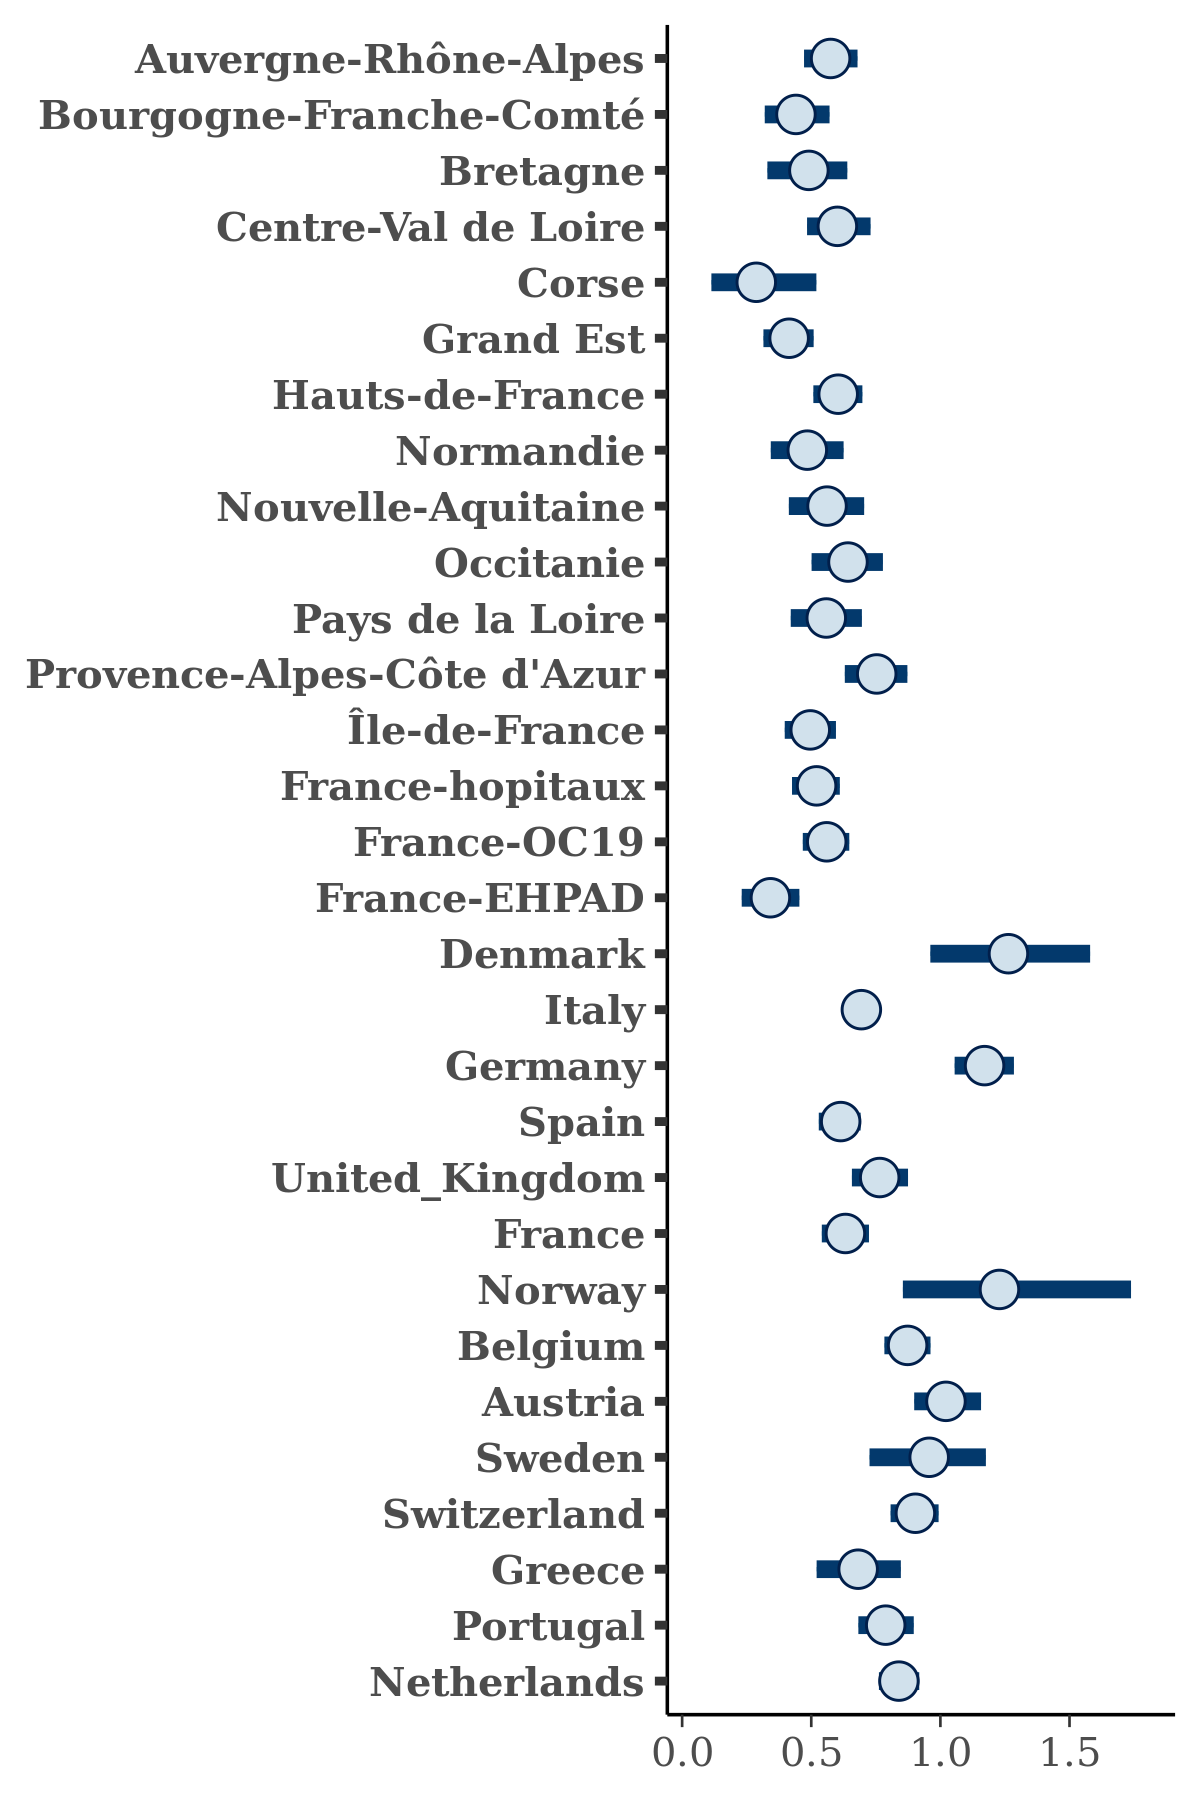

The file beside this chart, header and first rows:
, Auvergne-Rhône-Alpes, Bourgogne-Franche-Comté, Bretagne, Centre-Val de Loire, Corse, Grand Est, Hauts-de-France, Normandie, Nouvelle-Aquitaine, Occitanie, Pays de la Loire, Provence-Alpes-Côte d'Azur, Île-de-France, France-hopitaux, France-OC19, France-EHPAD, Denmark, Italy, Germany, Spain, United_Kingdom, France, Norway
1, 0.5753, 0.2822, 0.4313, 0.7851, 0.5661, 0.4131, 0.5297, 0.4435, 0.4315, 0.6361, 0.5593, 0.7018, 0.5455, 0.4818, 0.5297, 0.4496, 1.368, 0.7724, 1.187, 0.6213, 0.9967, 0.695, 1.129
2, 0.6458, 0.484, 0.4555, 0.5503, 0.3951, 0.4082, 0.6814, 0.303, 0.6457, 0.7439, 0.6092, 0.7751, 0.4541, 0.5169, 0.5189, 0.2845, 1.307, 0.7011, 1.126, 0.5605, 0.8012, 0.6294, 1.371
3, 0.5613, 0.5394, 0.4561, 0.6016, 0.501, 0.436, 0.4835, 0.4361, 0.4892, 0.6478, 0.464, 0.763, 0.4966, 0.5917, 0.5944, 0.3147, 1.547, 0.6787, 1.064, 0.519, 0.6732, 0.5941, 1.363
4, 0.5755, 0.4402, 0.3742, 0.5617, 0.3625, 0.4074, 0.5727, 0.4818, 0.5495, 0.625, 0.6211, 0.6787, 0.402, 0.4554, 0.5328, 0.2984, 0.7086, 0.6686, 1.227, 0.5897, 0.8295, 0.7027, 0.8236
5, 0.5813, 0.538, 0.4537, 0.6684, 0.07948, 0.4549, 0.6731, 0.3736, 0.6157, 0.596, 0.4021, 0.7137, 0.4764, 0.5655, 0.5235, 0.3355, 1.449, 0.6562, 1.17, 0.5733, 0.7087, 0.6476, 0.9581
6, 0.6419, 0.4387, 0.5413, 0.6817, 0.3981, 0.3263, 0.5266, 0.6406, 0.7084, 0.5776, 0.4955, 0.7365, 0.3937, 0.4662, 0.6251, 0.2765, 1.278, 0.6711, 1.237, 0.6661, 0.6791, 0.6728, 1.267
7, 0.5432, 0.3625, 0.3957, 0.6678, 0.2381, 0.3882, 0.5566, 0.3563, 0.5355, 0.6995, 0.6107, 0.778, 0.5385, 0.6076, 0.5651, 0.4712, 1.386, 0.6736, 1.199, 0.5201, 0.6681, 0.6195, 0.7995
8, 0.5522, 0.4555, 0.5468, 0.6945, 0.3785, 0.488, 0.4474, 0.3476, 0.6306, 0.68, 0.5358, 0.8133, 0.5695, 0.5061, 0.5366, 0.3354, 1.195, 0.6688, 1.224, 0.6583, 0.7452, 0.6311, 1.013
9, 0.6954, 0.4228, 0.4997, 0.6177, 0.1992, 0.4321, 0.5952, 0.3607, 0.4975, 0.5387, 0.5226, 0.7939, 0.4939, 0.5031, 0.5664, 0.3208, 1.526, 0.7351, 1.225, 0.5404, 0.7559, 0.6788, 1.078
10, 0.5397, 0.4969, 0.5446, 0.6954, 0.3285, 0.3762, 0.5614, 0.5834, 0.6599, 0.6135, 0.5163, 0.8525, 0.4721, 0.4687, 0.5395, 0.2312, 0.9166, 0.6963, 1.126, 0.607, 0.8192, 0.5909, 1.156
11, 0.54, 0.4685, 0.4395, 0.6214, 0.3678, 0.395, 0.5835, 0.4825, 0.7427, 0.5692, 0.7026, 0.6901, 0.4133, 0.4429, 0.5853, 0.4773, 1.299, 0.6822, 1.118, 0.689, 0.7159, 0.5457, 1.456
12, 0.5883, 0.4621, 0.5964, 0.6249, 0.3988, 0.456, 0.674, 0.4502, 0.7693, 0.4365, 0.3598, 0.6988, 0.4653, 0.4921, 0.5686, 0.3983, 1.445, 0.6985, 1.216, 0.5541, 0.6686, 0.6824, 1.158
13, 0.539, 0.5755, 0.5353, 0.5141, 0.4408, 0.4225, 0.6351, 0.4794, 0.4641, 0.6057, 0.4986, 0.8006, 0.5347, 0.544, 0.6047, 0.2278, 1.155, 0.6921, 1.288, 0.6324, 0.7111, 0.7093, 1.195
14, 0.6152, 0.4481, 0.3595, 0.5616, 0.2945, 0.3927, 0.6811, 0.6134, 0.4842, 0.7537, 0.4426, 0.8077, 0.56, 0.5819, 0.5753, 0.3654, 1.341, 0.6479, 1.083, 0.6171, 0.6343, 0.52, 1.724
15, 0.6653, 0.3452, 0.4067, 0.5935, 0.2273, 0.3802, 0.6628, 0.6192, 0.575, 0.6205, 0.4753, 0.6295, 0.4747, 0.5017, 0.5343, 0.2936, 1.215, 0.7217, 1.007, 0.6635, 0.7361, 0.6909, 1.201
16, 0.5293, 0.3576, 0.5967, 0.532, 0.1033, 0.4952, 0.588, 0.4337, 0.5251, 0.6019, 0.696, 0.751, 0.5018, 0.408, 0.5215, 0.2521, 1.093, 0.6417, 1.168, 0.5678, 0.8311, 0.6396, 0.9291
17, 0.5056, 0.4984, 0.4219, 0.6396, 0.2549, 0.3239, 0.6778, 0.4695, 0.4926, 0.6595, 0.6027, 0.7778, 0.5191, 0.5699, 0.6247, 0.3784, 1.161, 0.7282, 1.189, 0.6455, 0.7569, 0.694, 0.9784
18, 0.4407, 0.3505, 0.461, 0.6034, 0.3987, 0.354, 0.6643, 0.5142, 0.5758, 0.6754, 0.4556, 0.7349, 0.491, 0.3912, 0.6241, 0.387, 1.318, 0.7083, 1.184, 0.6473, 0.6884, 0.7249, 1.668
19, 0.5123, 0.5266, 0.4994, 0.5865, 0.2215, 0.4231, 0.5478, 0.4612, 0.6027, 0.6851, 0.5245, 0.8121, 0.4723, 0.489, 0.5689, 0.4309, 1.344, 0.753, 1.117, 0.6499, 0.7736, 0.654, 1.62
20, 0.6525, 0.3741, 0.7202, 0.5986, 0.3701, 0.3846, 0.6165, 0.3558, 0.5071, 0.6672, 0.7226, 0.8532, 0.418, 0.5684, 0.6544, 0.4362, 1.271, 0.671, 1.133, 0.6458, 0.8329, 0.557, 1.68
21, 0.6378, 0.3715, 0.5526, 0.6507, 0.1022, 0.3582, 0.5526, 0.6206, 0.5518, 0.619, 0.4669, 0.5926, 0.4978, 0.5079, 0.5907, 0.2382, 1.529, 0.6971, 1.23, 0.6741, 0.7277, 0.6496, 1.41
22, 0.5471, 0.5389, 0.5178, 0.6217, 0.47, 0.4587, 0.628, 0.5181, 0.5653, 0.6307, 0.573, 0.8663, 0.5341, 0.5388, 0.4769, 0.2618, 1.265, 0.7011, 1.171, 0.6229, 0.7181, 0.6334, 1.783
23, 0.631, 0.5913, 0.5048, 0.5191, 0.5404, 0.3839, 0.4958, 0.5112, 0.517, 0.572, 0.5297, 0.8278, 0.518, 0.6057, 0.652, 0.2288, 1.132, 0.6724, 1.158, 0.6163, 0.6948, 0.5806, 1.346
24, 0.6143, 0.4399, 0.6159, 0.5832, 0.2869, 0.3104, 0.48, 0.5614, 0.5517, 0.6172, 0.5988, 0.6941, 0.5659, 0.5397, 0.5648, 0.4116, 1.137, 0.677, 1.282, 0.6399, 0.7405, 0.6357, 0.5944
25, 0.6291, 0.4813, 0.601, 0.6505, 0.1338, 0.3538, 0.5262, 0.4962, 0.6335, 0.8383, 0.5981, 0.8424, 0.4747, 0.5404, 0.5461, 0.3932, 1.142, 0.7011, 1.085, 0.5933, 0.7285, 0.7398, 1.225
26, 0.5275, 0.4606, 0.43, 0.6419, 0.3862, 0.3409, 0.6284, 0.4905, 0.6054, 0.7324, 0.5422, 0.8394, 0.462, 0.5595, 0.6236, 0.3677, 1.234, 0.7312, 1.139, 0.6162, 0.8371, 0.678, 1.532
27, 0.4891, 0.4648, 0.5623, 0.3978, 0.4076, 0.4598, 0.6751, 0.4366, 0.5787, 0.5269, 0.6321, 0.7635, 0.4454, 0.4634, 0.6295, 0.2872, 1.26, 0.6992, 1.27, 0.6688, 0.8051, 0.6644, 1.111
28, 0.4935, 0.3978, 0.6087, 0.5815, 0.2512, 0.4363, 0.6494, 0.544, 0.5302, 0.6678, 0.5938, 0.8612, 0.5636, 0.5468, 0.5126, 0.4098, 1.154, 0.6855, 1.079, 0.5614, 0.8283, 0.5916, 1.046
29, 0.5771, 0.5124, 0.4456, 0.585, 0.2995, 0.378, 0.5852, 0.5883, 0.3728, 0.5538, 0.5456, 0.6773, 0.507, 0.5575, 0.6157, 0.2954, 1.378, 0.6429, 1.079, 0.7091, 0.7599, 0.5188, 1.813
30, 0.3938, 0.2806, 0.3582, 0.6278, 0.36, 0.4923, 0.5607, 0.6627, 0.5368, 0.5904, 0.4157, 0.7799, 0.407, 0.6122, 0.5863, 0.4804, 1.144, 0.7323, 1.11, 0.6322, 0.8003, 0.5831, 0.9286
31, 0.5124, 0.4165, 0.4411, 0.4879, 0.2468, 0.4447, 0.5859, 0.4238, 0.7208, 0.6166, 0.4979, 0.6162, 0.4684, 0.5237, 0.4955, 0.3548, 1.323, 0.6983, 1.082, 0.5581, 0.7964, 0.5583, 1.798
32, 0.6612, 0.4633, 0.4128, 0.709, 0.2783, 0.3812, 0.6359, 0.6039, 0.4707, 0.5822, 0.6792, 0.792, 0.5413, 0.451, 0.5416, 0.3885, 1.254, 0.7262, 1.15, 0.5041, 0.8158, 0.5732, 0.6894
33, 0.5029, 0.4599, 0.4841, 0.5921, 0.1123, 0.257, 0.7116, 0.4539, 0.6855, 0.6953, 0.5636, 0.8815, 0.5504, 0.4625, 0.5213, 0.3694, 1.165, 0.7231, 1.116, 0.6035, 0.9037, 0.6526, 1.526
34, 0.6078, 0.3593, 0.4513, 0.4349, 0.1395, 0.5383, 0.5018, 0.5398, 0.5738, 0.5932, 0.7052, 0.8008, 0.4794, 0.6188, 0.5852, 0.3158, 1.251, 0.6977, 1.164, 0.5803, 0.8423, 0.7169, 1.095
35, 0.6111, 0.4359, 0.5053, 0.5779, 0.3427, 0.406, 0.7177, 0.4932, 0.5742, 0.6107, 0.5393, 0.687, 0.5316, 0.4448, 0.5114, 0.3235, 1.631, 0.6045, 1.23, 0.5572, 0.7746, 0.5949, 1.241
36, 0.5984, 0.4508, 0.5159, 0.6218, 0.2499, 0.308, 0.4759, 0.5111, 0.6043, 0.5925, 0.5153, 0.7812, 0.5631, 0.5647, 0.5381, 0.2672, 0.8985, 0.6545, 1.166, 0.6639, 0.7398, 0.6492, 1.228
37, 0.5425, 0.3522, 0.542, 0.661, 0.2012, 0.3296, 0.5733, 0.488, 0.5542, 0.5075, 0.6396, 0.704, 0.4727, 0.5447, 0.5403, 0.4137, 1.19, 0.7522, 1.089, 0.6313, 0.6819, 0.5968, 1.469
38, 0.647, 0.4718, 0.5308, 0.5294, 0.1258, 0.4341, 0.6061, 0.3767, 0.4691, 0.6637, 0.4839, 0.9043, 0.4681, 0.5841, 0.5637, 0.3731, 1.333, 0.7029, 1.251, 0.5482, 0.7276, 0.5469, 1.384
39, 0.5736, 0.4459, 0.4805, 0.5894, 0.5807, 0.3653, 0.6034, 0.5087, 0.6351, 0.6109, 0.5127, 0.8171, 0.4592, 0.551, 0.5681, 0.3919, 1.338, 0.625, 1.09, 0.6656, 0.6156, 0.531, 1.205
40, 0.6353, 0.3522, 0.3072, 0.5144, 0.2799, 0.4227, 0.5342, 0.3811, 0.4213, 0.633, 0.6652, 0.7284, 0.4228, 0.6163, 0.5686, 0.3611, 1.143, 0.7118, 1.174, 0.6179, 0.7037, 0.6761, 1.272
41, 0.5621, 0.3683, 0.3972, 0.5896, 0.3174, 0.3777, 0.5811, 0.4348, 0.6116, 0.6908, 0.5011, 0.6228, 0.4648, 0.5239, 0.6112, 0.3103, 1.172, 0.7587, 1.256, 0.511, 0.692, 0.5521, 1.094
42, 0.5231, 0.4326, 0.4328, 0.5821, 0.324, 0.4677, 0.5522, 0.5333, 0.6079, 0.6122, 0.5449, 0.7413, 0.4719, 0.4223, 0.6153, 0.3673, 1.263, 0.6618, 1.184, 0.5668, 0.7413, 0.633, 1.377
43, 0.57, 0.3631, 0.5312, 0.6584, 0.2774, 0.4287, 0.6858, 0.4514, 0.3225, 0.6378, 0.6041, 0.7102, 0.4589, 0.5774, 0.539, 0.4492, 1.843, 0.6908, 1.165, 0.6358, 0.7983, 0.6546, 1.542
44, 0.6543, 0.456, 0.4985, 0.511, 0.2587, 0.4185, 0.5476, 0.2256, 0.5801, 0.6668, 0.4343, 0.7081, 0.3698, 0.518, 0.5436, 0.2883, 1.913, 0.6835, 1.054, 0.6066, 0.6645, 0.5975, 0.952
45, 0.5302, 0.53, 0.5497, 0.5603, 0.3657, 0.2999, 0.6195, 0.5518, 0.5611, 0.6262, 0.4871, 0.701, 0.5163, 0.5404, 0.5638, 0.4531, 1.254, 0.6076, 1.127, 0.7158, 0.7426, 0.596, 1.354
46, 0.6079, 0.5741, 0.5415, 0.5167, 0.2918, 0.3725, 0.5695, 0.4466, 0.4527, 0.6271, 0.5057, 0.7917, 0.4173, 0.3608, 0.6695, 0.3729, 1.062, 0.7171, 1.251, 0.5611, 0.7716, 0.5983, 1.125
47, 0.6347, 0.4084, 0.4544, 0.4922, 0.2917, 0.4008, 0.5502, 0.3667, 0.5186, 0.7027, 0.5885, 0.6541, 0.4655, 0.5287, 0.6126, 0.2534, 1.333, 0.7217, 1.158, 0.593, 0.9032, 0.619, 1.081
48, 0.5634, 0.6795, 0.5603, 0.5887, 0.07058, 0.2914, 0.5844, 0.4331, 0.5269, 0.5708, 0.3824, 0.8612, 0.46, 0.5161, 0.5823, 0.439, 1.258, 0.7647, 1.115, 0.5807, 0.6417, 0.5752, 1.236
49, 0.4706, 0.384, 0.3335, 0.6163, 0.2242, 0.4389, 0.5765, 0.5093, 0.5422, 0.6708, 0.5404, 0.75, 0.435, 0.4987, 0.6921, 0.2885, 1.731, 0.6981, 1.102, 0.5931, 0.7938, 0.6842, 1.801
50, 0.5857, 0.394, 0.6015, 0.6495, 0.1198, 0.3657, 0.6261, 0.5041, 0.4542, 0.7882, 0.659, 0.6764, 0.4226, 0.4479, 0.4875, 0.3877, 1.237, 0.6725, 1.215, 0.6158, 0.8426, 0.6516, 1.097
51, 0.6826, 0.4556, 0.3666, 0.6642, 0.2997, 0.4836, 0.5657, 0.536, 0.5434, 0.5669, 0.7512, 0.7776, 0.5745, 0.4779, 0.5036, 0.3213, 1.506, 0.6712, 1.051, 0.6726, 0.7317, 0.6082, 0.9376
52, 0.5528, 0.3967, 0.5022, 0.5832, 0.08816, 0.4717, 0.7309, 0.4471, 0.6209, 0.5712, 0.5778, 0.6888, 0.473, 0.5719, 0.5742, 0.3651, 1.337, 0.6622, 1.138, 0.6274, 0.6798, 0.5418, 1.625
53, 0.6784, 0.5435, 0.8179, 0.7199, 0.07479, 0.3531, 0.6576, 0.5252, 0.5416, 0.5962, 0.6465, 0.7408, 0.5304, 0.4778, 0.5586, 0.3296, 1.257, 0.6414, 1.211, 0.6359, 0.7791, 0.605, 1.181
54, 0.6317, 0.5264, 0.6289, 0.5467, 0.06684, 0.3589, 0.6142, 0.5726, 0.6226, 0.6766, 0.551, 0.7228, 0.5009, 0.5785, 0.3866, 0.4268, 1.255, 0.7006, 1.249, 0.5786, 0.8074, 0.6502, 1.522
55, 0.5653, 0.4507, 0.5293, 0.7254, 0.1891, 0.3569, 0.6913, 0.5729, 0.608, 0.6835, 0.587, 0.7632, 0.4512, 0.478, 0.4974, 0.2416, 1.313, 0.6386, 1.154, 0.5809, 0.6797, 0.5583, 1.47
56, 0.4932, 0.441, 0.5671, 0.5949, 0.2363, 0.3442, 0.5525, 0.3266, 0.6068, 0.7079, 0.5507, 0.6345, 0.375, 0.4754, 0.5502, 0.3786, 1.217, 0.6777, 1.001, 0.5345, 0.7223, 0.5533, 1.643
57, 0.5916, 0.4669, 0.4456, 0.5868, 0.2896, 0.363, 0.5006, 0.4721, 0.5293, 0.6823, 0.5115, 0.7675, 0.3918, 0.457, 0.5607, 0.2631, 1.355, 0.6966, 1.104, 0.6333, 0.7532, 0.5844, 1.213
58, 0.551, 0.5143, 0.7452, 0.5913, 0.2969, 0.3555, 0.5897, 0.5257, 0.5358, 0.601, 0.6451, 0.8539, 0.4872, 0.4718, 0.5974, 0.4219, 1.076, 0.7112, 1.163, 0.6183, 0.6715, 0.6409, 1.107
59, 0.5891, 0.5699, 0.4142, 0.4657, 0.1321, 0.3952, 0.6343, 0.3688, 0.5103, 0.8003, 0.4467, 0.7909, 0.406, 0.5935, 0.5603, 0.3518, 1.122, 0.6429, 1.148, 0.5649, 0.894, 0.5457, 1.351
60, 0.6092, 0.4307, 0.4636, 0.5035, 0.2753, 0.5179, 0.5319, 0.3999, 0.4105, 0.5973, 0.5762, 0.5339, 0.474, 0.5177, 0.5241, 0.2638, 1.06, 0.6477, 1.295, 0.6725, 0.8984, 0.541, 1.27
... 1,940 more rows
